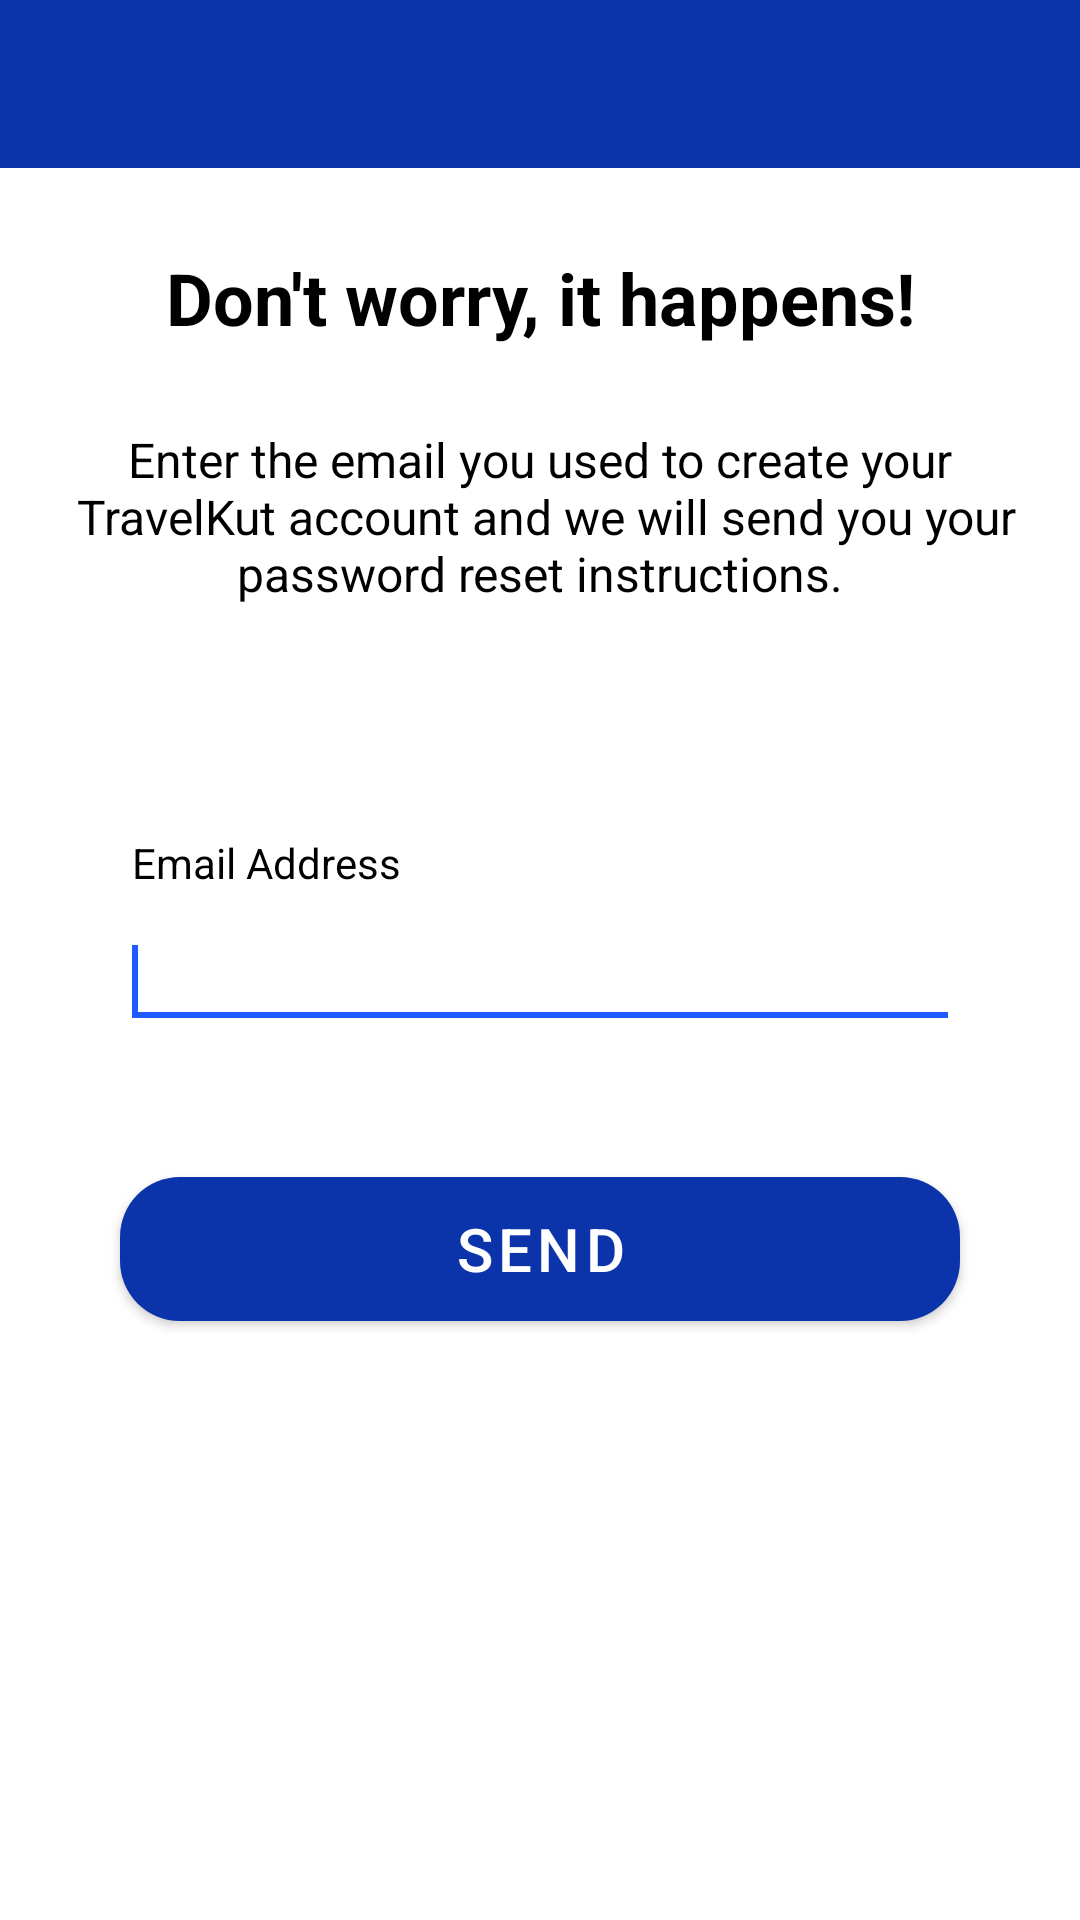

Here is an Android app screen rendered from its layout file. Give the layout XML and the strings, colors and styles it references.
<!-- AndroidManifest.xml: application theme AppTheme -->
<!-- res/layout/activity_forget_password.xml -->
<?xml version="1.0" encoding="utf-8"?>
<androidx.constraintlayout.widget.ConstraintLayout
    xmlns:android="http://schemas.android.com/apk/res/android"
    xmlns:app="http://schemas.android.com/apk/res-auto"
    xmlns:tools="http://schemas.android.com/tools"
    android:layout_width="match_parent"
    android:layout_height="match_parent"
    tools:context=".Phase1.LoginSignUp.ForgetPasswordActivity">

    <com.google.android.material.appbar.AppBarLayout
        android:id="@+id/appbar_layout"
        android:layout_width="match_parent"
        android:layout_height="wrap_content"
        app:layout_constraintEnd_toEndOf="parent"
        app:layout_constraintStart_toStartOf="parent"
        app:layout_constraintTop_toTopOf="parent">

        <androidx.appcompat.widget.Toolbar
            android:id="@+id/toolbar"
            android:layout_width="match_parent"
            android:layout_height="?attr/actionBarSize"
            android:background="?attr/colorPrimary"/>


    </com.google.android.material.appbar.AppBarLayout>


    <LinearLayout
        android:id="@+id/textlinear"
        android:layout_width="match_parent"
        android:layout_height="200dp"
        android:orientation="vertical"
        android:weightSum="4"
        app:layout_constraintEnd_toEndOf="parent"
        app:layout_constraintHorizontal_bias="1.0"
        app:layout_constraintStart_toStartOf="parent"
        app:layout_constraintTop_toBottomOf="@+id/appbar_layout">

        <TextView
            android:layout_weight="2"
            android:textSize="24sp"
            android:gravity="center"
            android:textColor="@color/black"
            android:textStyle="bold"
            android:text="Don't worry, it happens!"
            android:layout_width="match_parent"
            android:layout_height="wrap_content"/>

        <TextView
            android:layout_weight="2"
            android:textSize="16sp"
            android:gravity="top|center_horizontal"
            android:textColor="@color/black"
            android:text="@string/forget_pass_text"
            android:layout_width="match_parent"
            android:layout_height="wrap_content"/>

    </LinearLayout>

    <LinearLayout
        android:id="@+id/l2"
        android:layout_width="match_parent"
        android:layout_height="wrap_content"
        android:layout_marginStart="40dp"
        android:layout_marginTop="20dp"
        android:layout_marginEnd="40dp"
        android:elevation="12dp"
        android:orientation="vertical"
        android:outlineAmbientShadowColor="@color/colorPrimaryDark"
        app:layout_constraintStart_toStartOf="parent"
        app:layout_constraintEnd_toEndOf="parent"
        app:layout_constraintTop_toBottomOf="@+id/textlinear"
        >

        <LinearLayout
            android:weightSum="4"
            android:layout_width="match_parent"
            android:layout_height="wrap_content"
            android:orientation="horizontal">

            <ImageView
                android:layout_weight="1"
                android:src="@drawable/ic_mail_outline_black"
                android:layout_width="wrap_content"
                android:layout_height="wrap_content"/>

            <TextView
                android:layout_marginStart="4dp"
                android:layout_marginTop="2dp"
                android:layout_weight="3"
                android:layout_width="match_parent"
                android:layout_height="wrap_content"
                android:text="Email Address"
                android:textColor="@color/black" />

        </LinearLayout>

        <EditText
            android:layout_marginTop="8dp"
            android:id="@+id/email_address"
            android:layout_width="match_parent"
            android:layout_height="wrap_content"
            android:inputType="textPassword"
            android:paddingStart="4dp"
            android:requiresFadingEdge="horizontal"
            android:singleLine="true"
            android:textColor="@color/colorPrimaryDark"
            android:textColorHint="@color/colorPrimaryDark">
            <requestFocus/>
        </EditText>

    </LinearLayout>

    <com.google.android.material.button.MaterialButton
        android:layout_width="match_parent"
        android:layout_height="60dp"
        android:layout_margin="40dp"
        android:text="Send"
        android:textSize="20sp"
        app:cornerRadius="20dp"
        app:layout_constraintEnd_toEndOf="parent"
        app:layout_constraintHorizontal_bias="0.0"
        app:layout_constraintStart_toStartOf="parent"
        app:layout_constraintTop_toBottomOf="@+id/l2" />

</androidx.constraintlayout.widget.ConstraintLayout>
<!-- resources referenced by this layout -->
<resources>
  <color name="black">#000000</color>
  <color name="colorPrimaryDark">#191F68</color>
  <string name="forget_pass_text">Enter the email you used to create your\n TravelKut account and we will send you your\npassword reset instructions.</string>
  <style name="AppTheme" parent="Theme.MaterialComponents.Light.NoActionBar">
          
          <item name="colorPrimary">@color/colorPrimary</item>
          <item name="colorPrimaryDark">@color/colorPrimaryDark</item>
          <item name="colorAccent">@color/colorAccent</item>
      </style>
  <color name="colorPrimary">#0C34AA</color>
  <color name="colorAccent">#1E5AFF</color>
</resources>
